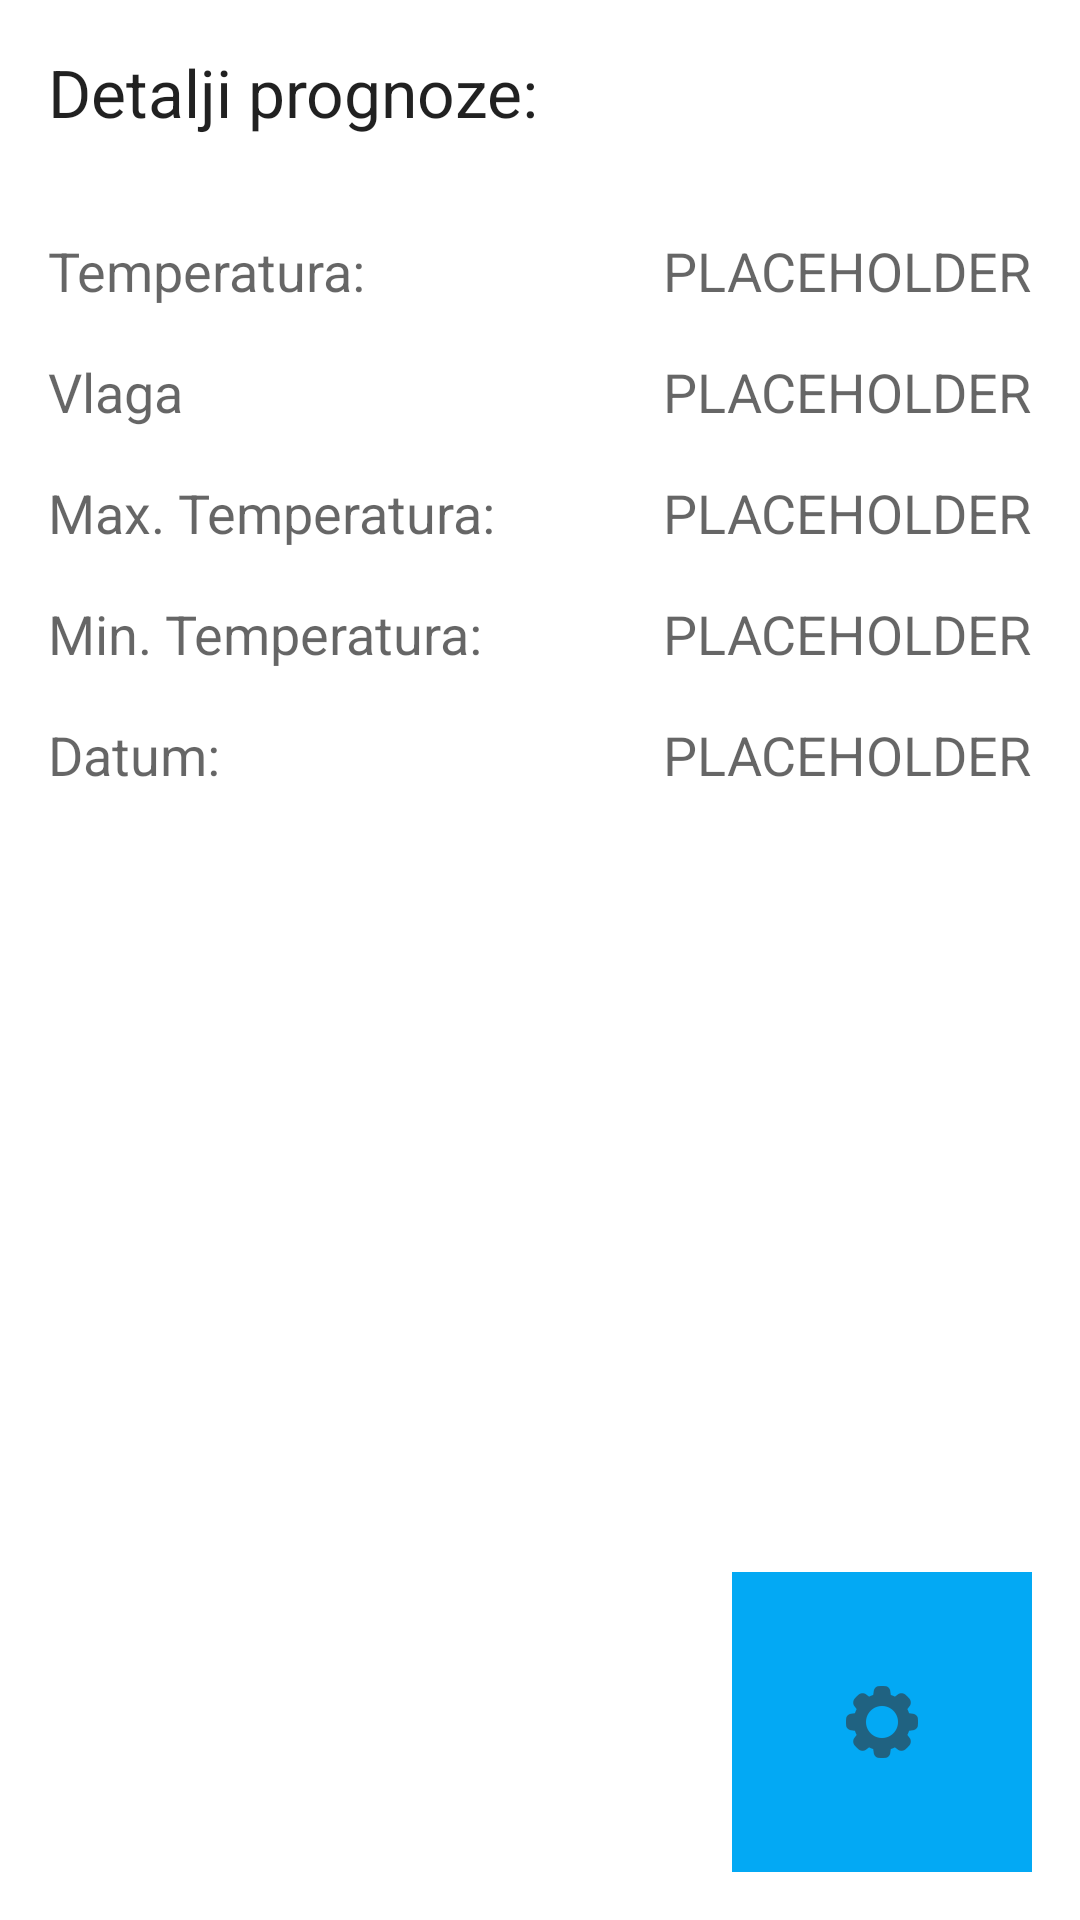

This screen was rendered from an Android layout file. Write that file and the resources it references.
<!-- AndroidManifest.xml: application theme Theme.VremenskaPrognoza -->
<!-- res/layout/activity_weather_details.xml -->
<?xml version="1.0" encoding="utf-8"?>
<androidx.constraintlayout.widget.ConstraintLayout xmlns:android="http://schemas.android.com/apk/res/android"
    xmlns:app="http://schemas.android.com/apk/res-auto"
    xmlns:tools="http://schemas.android.com/tools"
    android:layout_width="match_parent"
    android:layout_height="match_parent"
    tools:context=".WeatherDetailsActivity">

    <TextView
        android:id="@+id/textViewTempLabel"
        android:layout_width="wrap_content"
        android:layout_height="wrap_content"
        android:layout_marginStart="16dp"
        android:layout_marginLeft="16dp"
        android:layout_marginTop="78dp"
        android:text="@string/temperature"
        android:textAppearance="@style/TextAppearance.AppCompat.Medium"
        app:layout_constraintStart_toStartOf="parent"
        app:layout_constraintTop_toTopOf="parent" />

    <TextView
        android:id="@+id/textViewTemp"
        android:layout_width="wrap_content"
        android:layout_height="wrap_content"
        android:layout_marginTop="78dp"
        android:layout_marginEnd="16dp"
        android:layout_marginRight="16dp"
        android:text="@string/placeholder"
        android:textAppearance="@style/TextAppearance.AppCompat.Medium"
        app:layout_constraintEnd_toEndOf="parent"
        app:layout_constraintTop_toTopOf="parent" />

    <TextView
        android:id="@+id/textViewHumidityLabel"
        android:layout_width="wrap_content"
        android:layout_height="wrap_content"
        android:layout_marginStart="16dp"
        android:layout_marginLeft="16dp"
        android:layout_marginTop="16dp"
        android:text="@string/humidity"
        android:textAppearance="@style/TextAppearance.AppCompat.Medium"
        app:layout_constraintStart_toStartOf="parent"
        app:layout_constraintTop_toBottomOf="@+id/textViewTempLabel" />

    <TextView
        android:id="@+id/textView4"
        android:layout_width="wrap_content"
        android:layout_height="wrap_content"
        android:layout_marginStart="16dp"
        android:layout_marginLeft="16dp"
        android:layout_marginTop="16dp"
        android:text="@string/max_temperature"
        android:textAppearance="@style/TextAppearance.AppCompat.Medium"
        app:layout_constraintStart_toStartOf="parent"
        app:layout_constraintTop_toBottomOf="@id/textViewHumidityLabel" />

    <TextView
        android:id="@+id/textView5"
        android:layout_width="wrap_content"
        android:layout_height="wrap_content"
        android:layout_marginStart="16dp"
        android:layout_marginLeft="16dp"
        android:layout_marginTop="16dp"
        android:text="@string/min_temperature"
        android:textAppearance="@style/TextAppearance.AppCompat.Medium"
        app:layout_constraintStart_toStartOf="parent"
        app:layout_constraintTop_toBottomOf="@id/textView4" />

    <TextView
        android:id="@+id/textViewMax"
        android:layout_width="wrap_content"
        android:layout_height="wrap_content"
        android:layout_marginTop="16dp"
        android:layout_marginEnd="16dp"
        android:layout_marginRight="16dp"
        android:text="@string/placeholder"
        android:textAppearance="@style/TextAppearance.AppCompat.Medium"
        app:layout_constraintEnd_toEndOf="parent"
        app:layout_constraintTop_toBottomOf="@id/textViewHumid" />

    <TextView
        android:id="@+id/textViewHumid"
        android:layout_width="wrap_content"
        android:layout_height="wrap_content"
        android:layout_marginTop="16dp"
        android:layout_marginEnd="16dp"
        android:layout_marginRight="16dp"
        android:text="@string/placeholder"
        android:textAppearance="@style/TextAppearance.AppCompat.Medium"
        app:layout_constraintEnd_toEndOf="parent"
        app:layout_constraintTop_toBottomOf="@id/textViewTemp" />

    <TextView
        android:id="@+id/textViewMin"
        android:layout_width="wrap_content"
        android:layout_height="wrap_content"
        android:layout_marginTop="16dp"
        android:layout_marginEnd="16dp"
        android:layout_marginRight="16dp"
        android:text="@string/placeholder"
        android:textAppearance="@style/TextAppearance.AppCompat.Medium"
        app:layout_constraintEnd_toEndOf="parent"
        app:layout_constraintTop_toBottomOf="@id/textViewMax" />

    <TextView
        android:id="@+id/textViewDateLabel1"
        android:layout_width="wrap_content"
        android:layout_height="wrap_content"
        android:layout_marginStart="16dp"
        android:layout_marginLeft="16dp"
        android:layout_marginTop="16dp"
        android:text="@string/date"
        android:textAppearance="@style/TextAppearance.AppCompat.Medium"
        app:layout_constraintStart_toStartOf="parent"
        app:layout_constraintTop_toBottomOf="@id/textView5" />

    <TextView
        android:id="@+id/textViewDateValue"
        android:layout_width="wrap_content"
        android:layout_height="wrap_content"
        android:layout_marginTop="16dp"
        android:layout_marginEnd="16dp"
        android:layout_marginRight="16dp"
        android:text="@string/placeholder"
        android:textAppearance="@style/TextAppearance.AppCompat.Medium"
        app:layout_constraintEnd_toEndOf="parent"
        app:layout_constraintTop_toBottomOf="@id/textViewMin" />

    <ImageButton
        android:id="@+id/btnOptions1"
        android:layout_width="100dp"
        android:layout_height="100dp"
        android:layout_marginEnd="16dp"
        android:layout_marginRight="16dp"
        android:layout_marginBottom="16dp"
        android:background="#03A9F4"
        android:src="@drawable/ic_action_name"
        app:layout_constraintBottom_toBottomOf="parent"
        app:layout_constraintEnd_toEndOf="parent"
        tools:srcCompat="@drawable/ic_action_name" />

    <TextView
        android:id="@+id/textView10"
        android:layout_width="166dp"
        android:layout_height="46dp"
        android:layout_marginStart="16dp"
        android:layout_marginLeft="16dp"
        android:layout_marginTop="16dp"
        android:text="@string/detalji_prognoze"
        android:textAppearance="@style/TextAppearance.AppCompat.Large"
        app:layout_constraintStart_toStartOf="parent"
        app:layout_constraintTop_toTopOf="parent" />
</androidx.constraintlayout.widget.ConstraintLayout>
<!-- resources referenced by this layout -->
<resources>
  <!-- drawable ic_action_name: png bitmap (drawable-hdpi, 559 bytes) -->
  <string name="date">Datum:</string>
  <string name="detalji_prognoze">Detalji prognoze:</string>
  <string name="humidity">Vlaga</string>
  <string name="max_temperature">Max. Temperatura:</string>
  <string name="min_temperature">Min. Temperatura:</string>
  <string name="placeholder">PLACEHOLDER</string>
  <string name="temperature">Temperatura:</string>
  <style name="Theme.VremenskaPrognoza" parent="Theme.MaterialComponents.DayNight.DarkActionBar">
          
          <item name="colorPrimary">@color/purple_500</item>
          <item name="colorPrimaryVariant">@color/purple_700</item>
          <item name="colorOnPrimary">@color/white</item>
          
          <item name="colorSecondary">@color/teal_200</item>
          <item name="colorSecondaryVariant">@color/teal_700</item>
          <item name="colorOnSecondary">@color/black</item>
          
          <item name="android:statusBarColor" tools:targetApi="l">?attr/colorPrimaryVariant</item>
          
      </style>
  <color name="purple_500">#FF6200EE</color>
  <color name="purple_700">#FF3700B3</color>
  <color name="white">#FFFFFFFF</color>
  <color name="teal_200">#FF03DAC5</color>
  <color name="teal_700">#FF018786</color>
  <color name="black">#FF000000</color>
</resources>
